Image classification data set "NH_HAZE_QMDST_v1_train256" (ppt1303/Q_MDST_DeHaze on GitHub). Class labels (2): clear, haze.

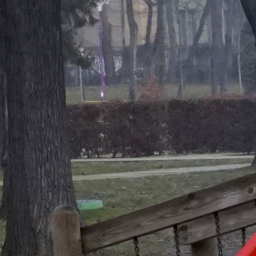
Label: clear

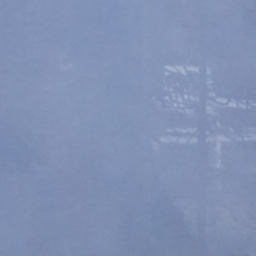
Label: haze

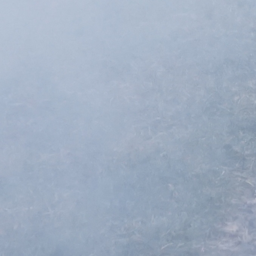
Label: haze

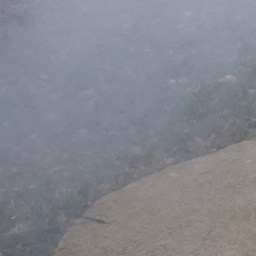
Label: haze

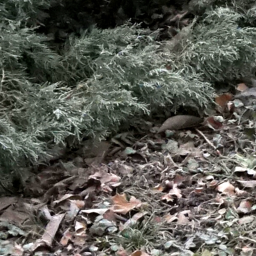
Label: clear

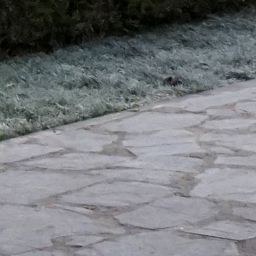
Label: clear
